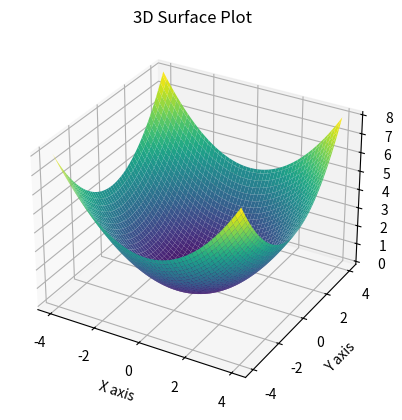

Write Python code to recreate this figure.
# use matplotlib to create a 3D surface with equation of z = x^2 + y^2 with x belongs to [-4, 4] and y belongs to [-4, 4]
import numpy as np
import matplotlib.pyplot as plt
from mpl_toolkits.mplot3d import Axes3D
x = np.linspace(-4, 4, 100)
y = np.linspace(-4, 4, 100)
x, y = np.meshgrid(x, y)
z = 0.25 * (x**2 + y**2)
fig = plt.figure()
ax = fig.add_subplot(111, projection='3d')
ax.plot_surface(x, y, z, cmap='viridis')
ax.set_xlabel('X axis')
ax.set_ylabel('Y axis')
ax.set_zlabel('Z axis')
ax.set_title('3D Surface Plot ')
plt.show()
